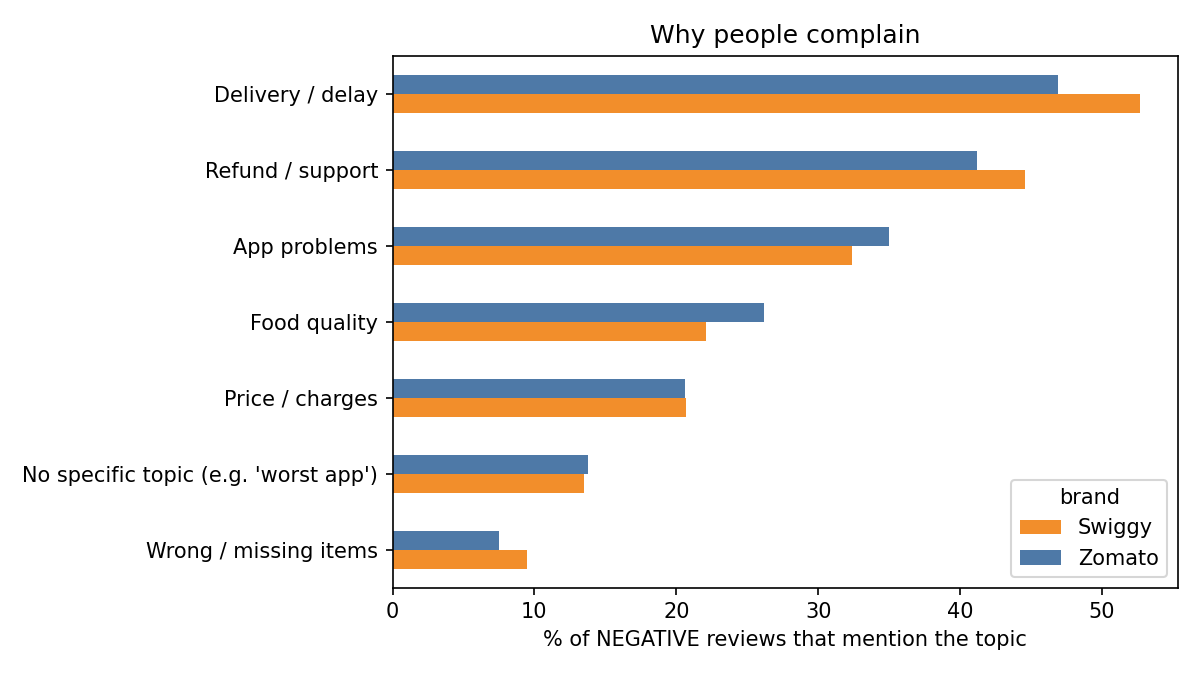

The data file committed next to this chart (first rows):
brand, topic, negative_reviews_%
Swiggy, Delivery / delay, 52.7
Swiggy, Food quality, 22.1
Swiggy, Wrong / missing items, 9.5
Swiggy, Price / charges, 20.7
Swiggy, Refund / support, 44.6
Swiggy, App problems, 32.4
Swiggy, No specific topic (e.g. 'worst app'), 13.5
Zomato, Delivery / delay, 46.9
Zomato, Food quality, 26.2
Zomato, Wrong / missing items, 7.5
Zomato, Price / charges, 20.6
Zomato, Refund / support, 41.2
Zomato, App problems, 35.0
Zomato, No specific topic (e.g. 'worst app'), 13.8
